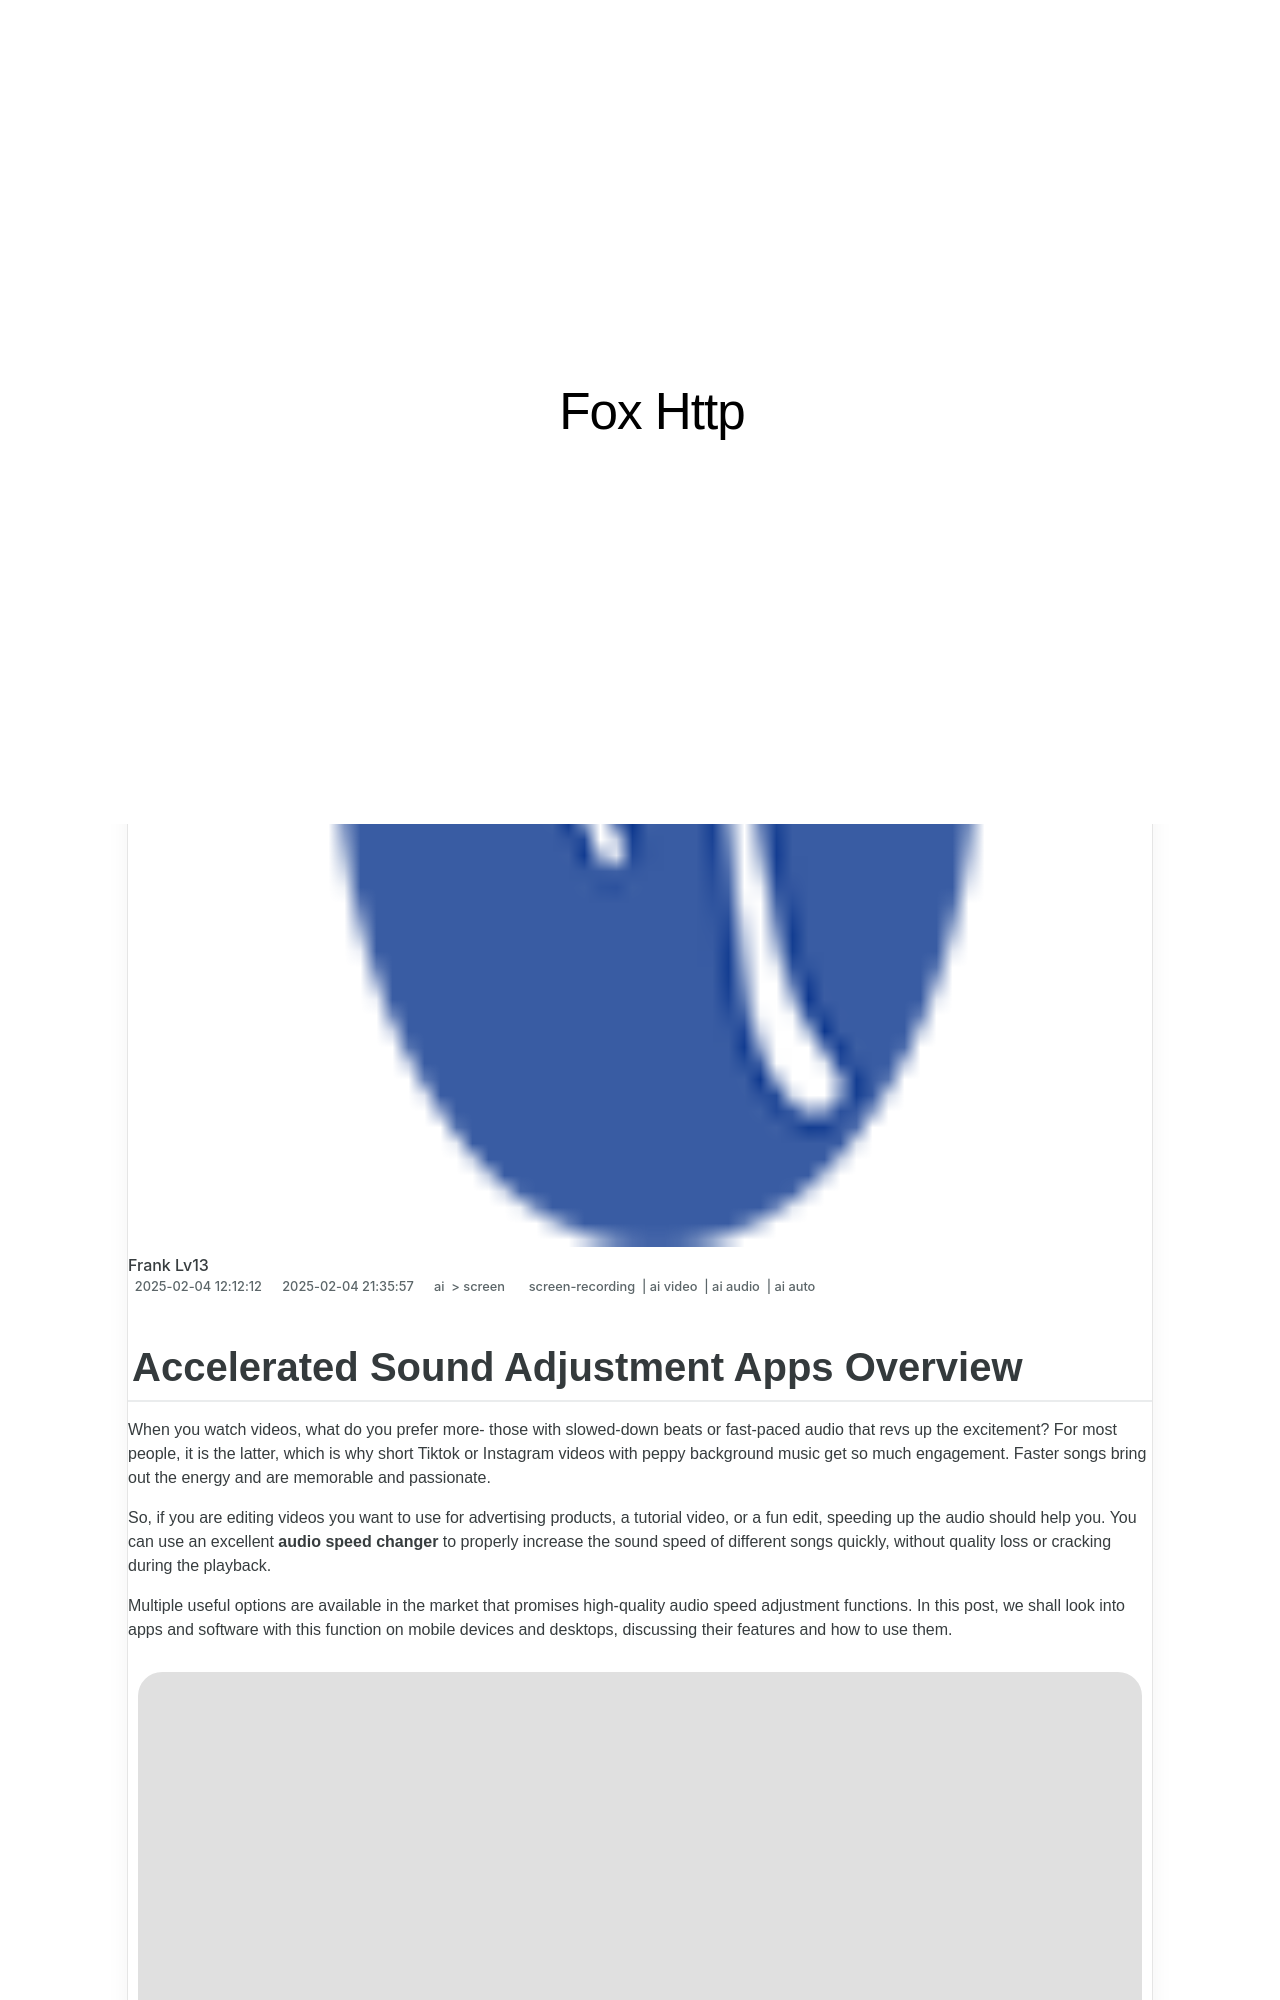

repository: techidaily/site-fox-http · page: 2024-approved-accelerated-sound-adjustment-apps-overview/index.html · generator: jekyll

---
title: "\"2024 Approved  Accelerated Sound Adjustment Apps Overview\""
date: 2025-02-04T12:12:12.508Z
updated: 2025-02-04T21:35:57.621Z
tags: 
  - screen-recording
  - ai video
  - ai audio
  - ai auto
categories: 
  - ai
  - screen
description: "\"This Article Describes 2024 Approved: Accelerated Sound Adjustment Apps Overview\""
excerpt: "\"This Article Describes 2024 Approved: Accelerated Sound Adjustment Apps Overview\""
keywords: "Fast Sound Tuning Tools,Quick Audio Adjust,AccelSound Fixes,Rapid Pitch Control,Speedy Frequency Changes,Instant Tone Tweaks,Swift Volume Boosts"
thumbnail: https://thmb.techidaily.com/5a4d47d2bc28159ccd90a432752164871c06ebbcaaa0d991f5b2af6c3794c92c.jpg
---

## Accelerated Sound Adjustment Apps Overview

When you watch videos, what do you prefer more- those with slowed-down beats or fast-paced audio that revs up the excitement? For most people, it is the latter, which is why short Tiktok or Instagram videos with peppy background music get so much engagement. Faster songs bring out the energy and are memorable and passionate.

So, if you are editing videos you want to use for advertising products, a tutorial video, or a fun edit, speeding up the audio should help you. You can use an excellent **audio speed changer** to properly increase the sound speed of different songs quickly, without quality loss or cracking during the playback.

Multiple useful options are available in the market that promises high-quality audio speed adjustment functions. In this post, we shall look into apps and software with this function on mobile devices and desktops, discussing their features and how to use them.

![tiktok music](https://images.wondershare.com/filmora/article-images/2023/01/10-best-apps-to-speed-audio-speed-on-mobile-0.jpg)

<!-- affiliate ads begin -->
<iframe width="560" height="315" src="https://www.youtube.com/embed/aG3NRuHrIJg?si=HwzwD0RXmrzIXX1V" title="YouTube video player" frameborder="0" allow="accelerometer; autoplay; clipboard-write; encrypted-media; gyroscope; picture-in-picture; web-share" referrerpolicy="strict-origin-when-cross-origin" allowfullscreen></iframe>
<!-- affiliate ads end -->
